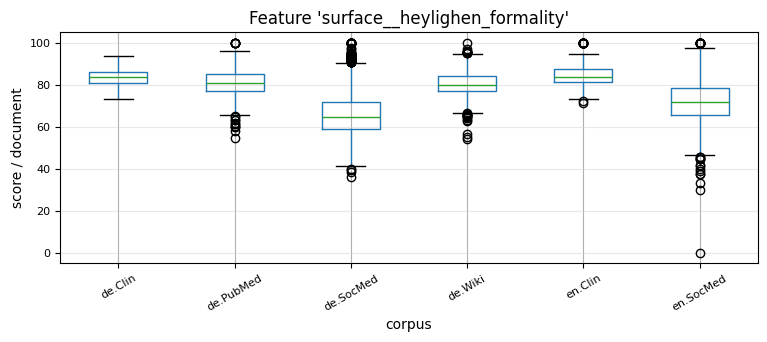

Source data for this figure (header and first rows):
, 0, 1, 2, 3, 4, 5, 6, 7, 8, 9, 10, 11, 12, 13, 14, 15, 16, 17, 18, 19, 20, 21, 22
de.Clin, 87.5, 78.06, 87.89, 85.29, 82.2, 85.47, 80.6, 82.08, 80.9, 82.35, 79.17, 84.8, 81.03, 84.85, 78.12, 86.75, 86.39, 86.96, 83.62, 84.68, 79.85, 85.68, 83.25
de.PubMed, 67.86, 83.61, 70.69, 79.76, 83.7, 71.74, 85.0, 81.37, 79.8, 84.21, 83.12, 81.58, 88.89, 86.96, 89.19, 85.14, 70.87, 80.81, 81.0, 72.6, 79.31, 76.92, 80.23
de.SocMed, 57.5, 65.3, 66.67, 56.09, 66.67, 74.29, 71.05, 63.93, 74.07, 72.57, 53.33, 88.89, 75.93, 79.49, 70.42, 55.9, 65.91, 62.37, 61.76, 72.46, 71.88, 59.69, 57.41
de.Wiki, 80.05, 82.34, 82.13, 91.37, 86.07, 76.85, 84.52, 75.19, 78.55, 79.46, 90.0, 85.71, 82.47, 90.1, 79.05, 85.42, 90.57, 87.57, 79.61, 81.16, 77.96, 74.72, 83.85
en.Clin, 84.63, 86.75, 87.69, 83.04, 90.57, 85.89, 84.48, 90.0, 87.61, 88.46, 80.77, 82.88, 76.69, 77.01, 83.17, 83.05, 78.97, 87.5, 75.4, 86.92, 100.0, 84.0, 84.89
en.SocMed, 71.43, 64.29, 77.27, 66.67, 61.36, 62.16, 72.92, 57.14, 59.09, 100.0, 57.89, 56.25, 79.41, 100.0, 68.0, 83.33, 81.82, 75.0, 75.0, 92.31, 67.31, 72.97, 53.85
